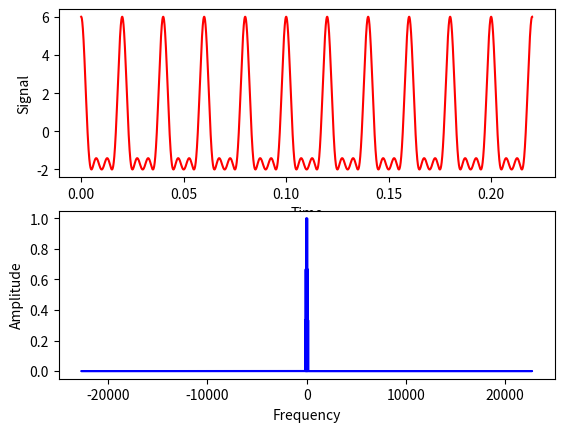

Source code (Python):
import numpy as np
from scipy import fftpack
import matplotlib.pyplot as plt

N = 10000
fig, [signal, frequency] = plt.subplots(nrows = 2, ncols = 1)

x = np.linspace(0, 0.22, N)
f_x = np.zeros(N)
for i in range(1,4):
    f_x += (4-i)*np.cos(i*50*np.pi*2*x)
signal.plot(x, f_x, "r-")
signal.set_xlabel("Time")
signal.set_ylabel("Signal")

f_fft = fftpack.fft(f_x)
Amplitude = np.abs(f_fft)
Amplitude /= np.amax(Amplitude)
freqs = fftpack.fftfreq(N, d = 0.22/N)
frequency.plot(freqs, Amplitude, "b-")
frequency.set_xlabel("Frequency")
frequency.set_ylabel("Amplitude")

plt.show()
